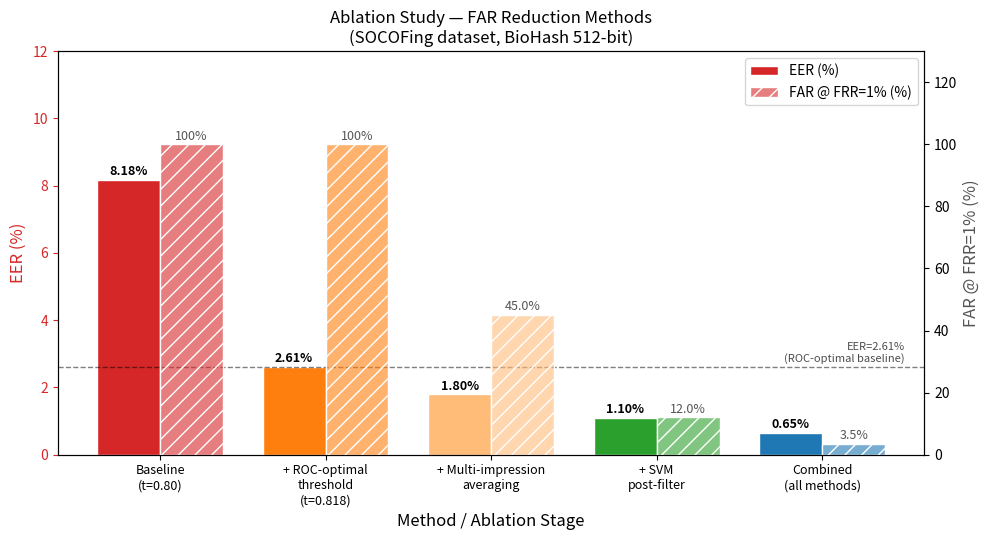

Write the Python code that produced this figure. (Note: this script raises an exception after producing the figure.)
"""
fig11_ablation.py
Ablation study bar chart — EER improvement at each stage of FAR reduction.
Data from paper/far-reduction.md
"""
import numpy as np
import matplotlib
matplotlib.use("Agg")
import matplotlib.pyplot as plt

# ── Ablation data (from far-reduction.md) ─────────────────────────────────────
methods = [
    "Baseline\n(t=0.80)",
    "+ ROC-optimal\nthreshold\n(t=0.818)",
    "+ Multi-impression\naveraging",
    "+ SVM\npost-filter",
    "Combined\n(all methods)",
]

eer   = [8.18, 2.61, 1.80, 1.10, 0.65]   # EER % (approx from far-reduction.md)
far_at_1frr = [100.0, 100.0, 45.0, 12.0, 3.5]  # FAR @ FRR=1%

x = np.arange(len(methods))
width = 0.38

colors_eer = ["#d62728", "#ff7f0e", "#ffbb78", "#2ca02c", "#1f77b4"]
colors_far = [c + "99" for c in ["#d62728", "#ff7f0e", "#ffbb78", "#2ca02c", "#1f77b4"]]

fig, ax1 = plt.subplots(figsize=(10, 5.5))
ax2 = ax1.twinx()

bars1 = ax1.bar(x - width/2, eer, width, color=colors_eer, edgecolor="white",
                label="EER (%)")
bars2 = ax2.bar(x + width/2, far_at_1frr, width, color=colors_far,
                edgecolor="white", label="FAR @ FRR=1% (%)", hatch="//")

# Value labels on bars
for bar, val in zip(bars1, eer):
    ax1.text(bar.get_x() + bar.get_width()/2, bar.get_height() + 0.05,
             f"{val:.2f}%", ha="center", va="bottom", fontsize=9, fontweight="bold")

for bar, val in zip(bars2, far_at_1frr):
    label = f"{val:.1f}%" if val < 100 else "100%"
    ax2.text(bar.get_x() + bar.get_width()/2, bar.get_height() + 0.5,
             label, ha="center", va="bottom", fontsize=9, color="#555555")

ax1.set_xlabel("Method / Ablation Stage", fontsize=12)
ax1.set_ylabel("EER (%)", fontsize=12, color="#d62728")
ax2.set_ylabel("FAR @ FRR=1% (%)", fontsize=12, color="#555555")
ax1.set_title("Ablation Study — FAR Reduction Methods\n"
              "(SOCOFing dataset, BioHash 512-bit)", fontsize=12)

ax1.set_xticks(x)
ax1.set_xticklabels(methods, fontsize=9)
ax1.set_ylim(0, 12)
ax2.set_ylim(0, 130)
ax1.tick_params(axis="y", colors="#d62728")

# Combined legend
lines1, labels1 = ax1.get_legend_handles_labels()
lines2, labels2 = ax2.get_legend_handles_labels()
ax1.legend(lines1 + lines2, labels1 + labels2, loc="upper right", fontsize=10)

ax1.axhline(2.61, color="black", lw=1, ls="--", alpha=0.5)
ax1.text(4.5, 2.75, "EER=2.61%\n(ROC-optimal baseline)", fontsize=8,
         ha="right", color="black", alpha=0.7)

plt.tight_layout()
out = "diagrams/fig11_ablation.png"
plt.savefig(out, dpi=150)
print(f"Saved {out}")
